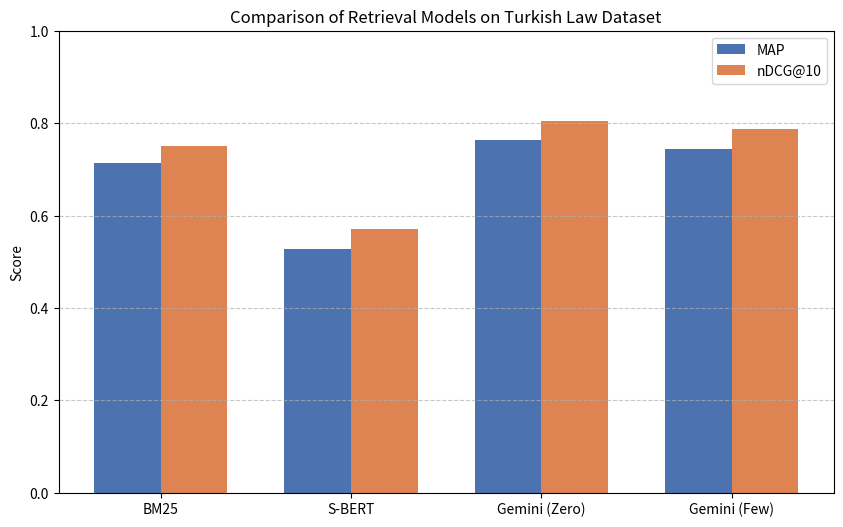

Here is the Python script that generated this plot: (Note: this script raises an exception after producing the figure.)
import matplotlib.pyplot as plt
import pandas as pd

# Data from final evaluation
data = {
    'System': ['BM25', 'S-BERT', 'Gemini (Zero)', 'Gemini (Few)'],
    'MAP': [0.7126, 0.5275, 0.7633, 0.7447],
    'nDCG@10': [0.7500, 0.5713, 0.8040, 0.7866]
}

df = pd.DataFrame(data)

# Plotting
fig, ax = plt.subplots(figsize=(10, 6))

x = range(len(df))
width = 0.35

# Bars
ax.bar([i - width/2 for i in x], df['MAP'], width, label='MAP', color='#4c72b0')
ax.bar([i + width/2 for i in x], df['nDCG@10'], width, label='nDCG@10', color='#dd8452')

# Labels and Title
ax.set_ylabel('Score')
ax.set_title('Comparison of Retrieval Models on Turkish Law Dataset')
ax.set_xticks(x)
ax.set_xticklabels(df['System'])
ax.set_ylim(0, 1.0)
ax.legend()
ax.grid(axis='y', linestyle='--', alpha=0.7)

# Save
plt.savefig('outputs/results_chart.png', dpi=300)
print("Chart saved as 'results_chart.png'")